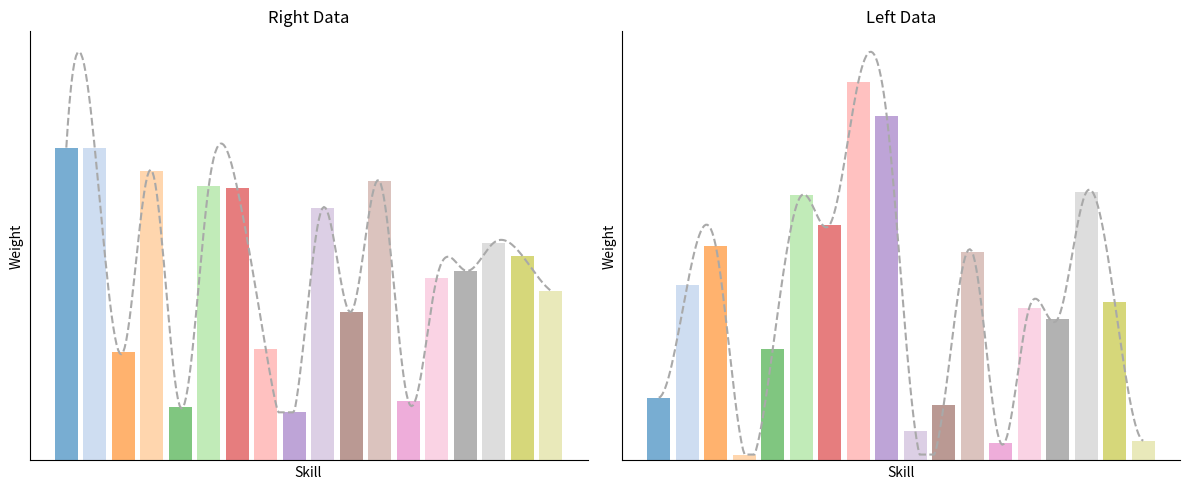

Reproduce this figure in Python.
import matplotlib.pyplot as plt
import numpy as np
from scipy.interpolate import make_interp_spline

# 数据示例
right = np.array([0.08971294, 0.08947658, 0.03115267, 0.08312011, 0.01527105,
 0.07873582, 0.07802318, 0.0319122 , 0.0138005 , 0.07247028,
 0.0426523 , 0.07999989, 0.01702121, 0.05233093, 0.05445319,
 0.06243377, 0.05872655, 0.04870684])

left = np.array([0.02204178, 0.06166632, 0.07532272, 0.00207155, 0.0392536,
 0.09315023, 0.08287682, 0.13306300, 0.12096636, 0.01044713,
 0.01961164, 0.07320019, 0.00603926, 0.05370175, 0.04973043,
 0.09430160, 0.05562649, 0.00692915])

# 固定18种不同颜色的调色板
color_palette = plt.get_cmap('tab20').colors[:18]  # 提取固定的18种颜色

# X 轴值
x_vals = np.arange(len(right))

# 平滑曲线生成
def smooth_curve(x, y):
    x_smooth = np.linspace(x.min(), x.max(), 300)
    y_smooth = make_interp_spline(x, y, k=3)(x_smooth)
    # 保证曲线不低于柱状图的最小值
    y_smooth = np.clip(y_smooth, a_min=y.min(), a_max=None)
    return x_smooth, y_smooth

x_smooth_right, y_smooth_right = smooth_curve(x_vals, right)
x_smooth_left, y_smooth_left = smooth_curve(x_vals, left)

# 创建图形
fig, axs = plt.subplots(1, 2, figsize=(12, 5))

# 右边柱状图和平滑曲线
axs[0].bar(x_vals, right, alpha=0.6, color=[color_palette[i] for i in range(len(right))])
axs[0].plot(x_smooth_right, y_smooth_right, linestyle='--', color='darkgray')  # 使用深灰色虚线
axs[0].set_title('Right Data')
axs[0].set_xlabel('Skill')  # 设置横坐标标签为 'Skill'
axs[0].set_ylabel('Weight')  # 设置纵坐标标签为 'Weight'
axs[0].set_xticks([])  # 移除 X 轴刻度
axs[0].set_yticks([])  # 移除 Y 轴刻度

# 移除顶部和右侧的黑框，但保留左侧和底部的坐标轴
axs[0].spines['top'].set_visible(False)
axs[0].spines['right'].set_visible(False)

# 左边柱状图和平滑曲线
axs[1].bar(x_vals, left, alpha=0.6, color=[color_palette[i] for i in range(len(left))])
axs[1].plot(x_smooth_left, y_smooth_left, linestyle='--', color='darkgray')  # 使用深灰色虚线
axs[1].set_title('Left Data')
axs[1].set_xlabel('Skill')  # 设置横坐标标签为 'Skill'
axs[1].set_ylabel('Weight')  # 设置纵坐标标签为 'Weight'
axs[1].set_xticks([])  # 移除 X 轴刻度
axs[1].set_yticks([])  # 移除 Y 轴刻度

# 移除顶部和右侧的黑框，但保留左侧和底部的坐标轴
axs[1].spines['top'].set_visible(False)
axs[1].spines['right'].set_visible(False)

# 调整布局并显示图像
plt.tight_layout()
plt.show()
plt.savefig("da.png")
